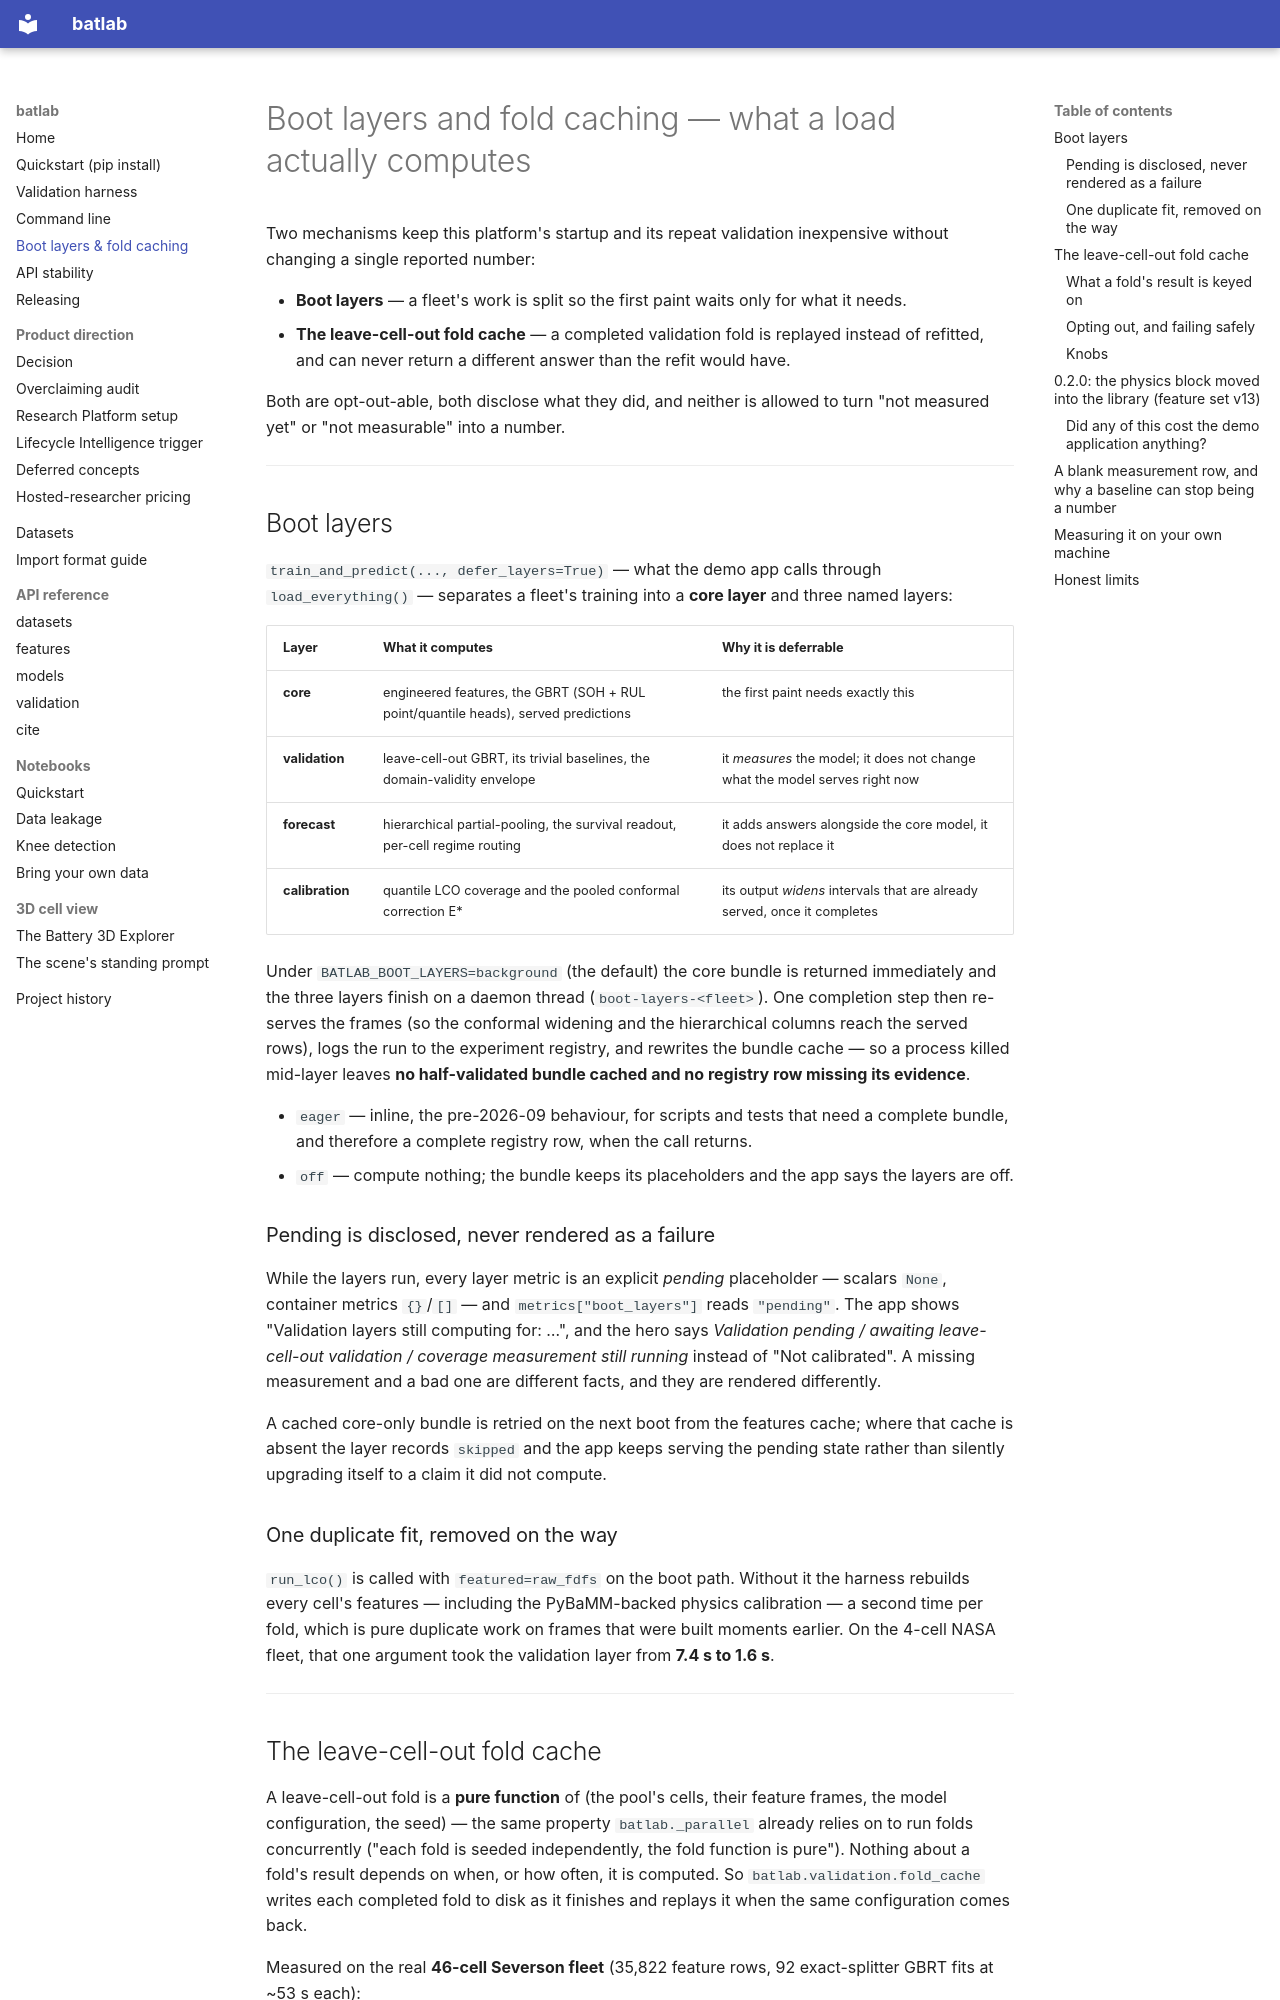

repository: seyedali1996lb-svg/battery-intelligence-platform · page: performance/index.html · generator: mkdocs

# Boot layers and fold caching — what a load actually computes

Two mechanisms keep this platform's startup and its repeat validation inexpensive without changing a single reported number:

- **Boot layers** — a fleet's work is split so the first paint waits only for what it needs.
- **The leave-cell-out fold cache** — a completed validation fold is replayed instead of refitted, and can never return a different answer than the refit would have.

Both are opt-out-able, both disclose what they did, and neither is allowed to turn "not measured yet" or "not measurable" into a number.

---

## Boot layers

`train_and_predict(..., defer_layers=True)` — what the demo app calls through `load_everything()` — separates a fleet's training into a **core layer** and three named layers:

| Layer | What it computes | Why it is deferrable |
|---|---|---|
| **core** | engineered features, the GBRT (SOH + RUL point/quantile heads), served predictions | the first paint needs exactly this |
| **validation** | leave-cell-out GBRT, its trivial baselines, the domain-validity envelope | it *measures* the model; it does not change what the model serves right now |
| **forecast** | hierarchical partial-pooling, the survival readout, per-cell regime routing | it adds answers alongside the core model, it does not replace it |
| **calibration** | quantile LCO coverage and the pooled conformal correction E* | its output *widens* intervals that are already served, once it completes |

Under `BATLAB_BOOT_LAYERS=background` (the default) the core bundle is returned immediately and the three layers finish on a daemon thread (`boot-layers-<fleet>`). One completion step then re-serves the frames (so the conformal widening and the hierarchical columns reach the served rows), logs the run to the experiment registry, and rewrites the bundle cache — so a process killed mid-layer leaves **no half-validated bundle cached and no registry row missing its evidence**.

- `eager` — inline, the pre-2026-09 behaviour, for scripts and tests that need a complete bundle, and therefore a complete registry row, when the call returns.
- `off` — compute nothing; the bundle keeps its placeholders and the app says the layers are off.

### Pending is disclosed, never rendered as a failure

While the layers run, every layer metric is an explicit *pending* placeholder — scalars `None`, container metrics `{}`/`[]` — and `metrics["boot_layers"]` reads `"pending"`. The app shows "Validation layers still computing for: …", and the hero says *Validation pending / awaiting leave-cell-out validation / coverage measurement still running* instead of "Not calibrated". A missing measurement and a bad one are different facts, and they are rendered differently.

A cached core-only bundle is retried on the next boot from the features cache; where that cache is absent the layer records `skipped` and the app keeps serving the pending state rather than silently upgrading itself to a claim it did not compute.

### One duplicate fit, removed on the way

`run_lco()` is called with `featured=raw_fdfs` on the boot path. Without it the harness rebuilds every cell's features — including the PyBaMM-backed physics calibration — a second time per fold, which is pure duplicate work on frames that were built moments earlier. On the 4-cell NASA fleet, that one argument took the validation layer from **7.4 s to 1.6 s**.

---

## The leave-cell-out fold cache

A leave-cell-out fold is a **pure function** of (the pool's cells, their feature frames, the model configuration, the seed) — the same property `batlab._parallel` already relies on to run folds concurrently ("each fold is seeded independently, the fold function is pure"). Nothing about a fold's result depends on when, or how often, it is computed. So `batlab.validation.fold_cache` writes each completed fold to disk as it finishes and replays it when the same configuration comes back.

Measured on the real **46-cell Severson fleet** (35,822 feature rows, 92 exact-splitter GBRT fits at ~53 s each):

| Run | Folds reused | Folds fitted | Wall clock |
|---|---|---|---|
| cold | 0 / 46 | 46 | ~710 s (clean, 8 workers) |
| repeated boot | **46 / 46** | **0** | **2.7 s** |
| killed after fold 44 | 44 / 46 | 2 | 106.7 s |

Identical numbers every way — `soh_r2 = 0.9920`, `rul_r2 = nan`, the same per-cell fold dicts.
